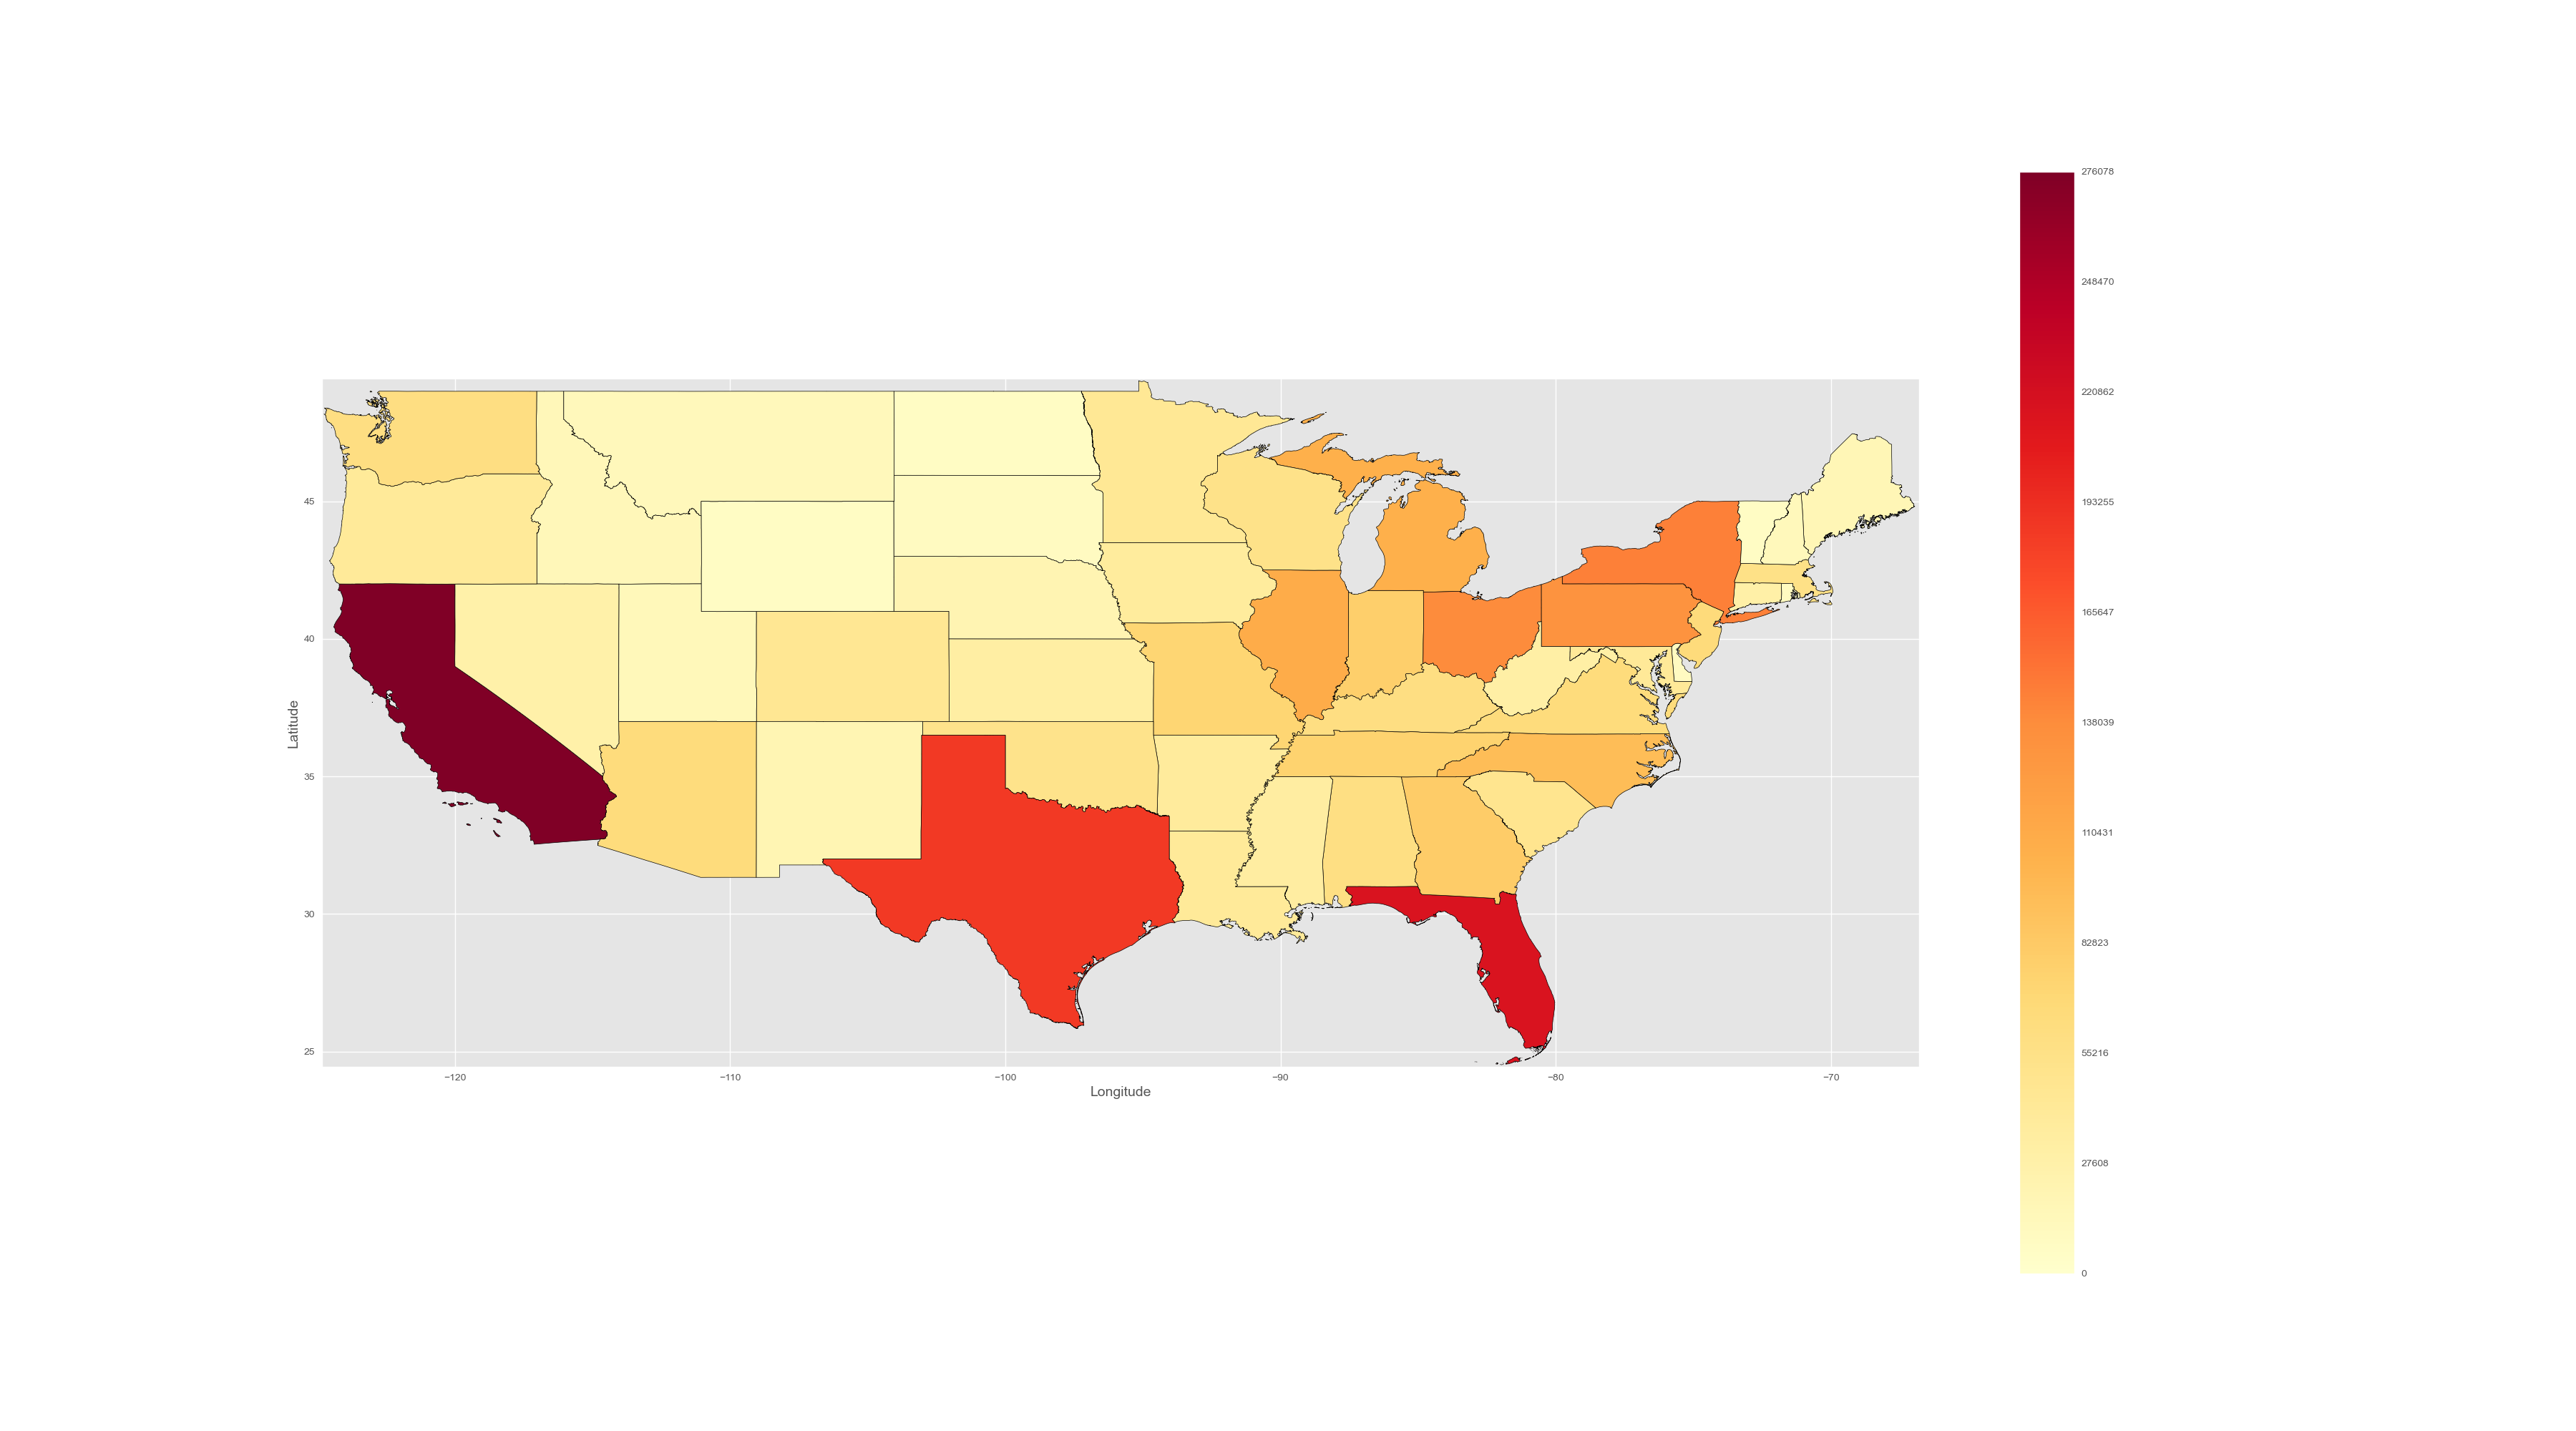

The data file committed next to this chart (first rows):
GEOID, YYYYMM, deaths
01, 199901, 240
02, 199901, 18
04, 199901, 313
05, 199901, 126
06, 199901, 1415
08, 199901, 185
09, 199901, 163
10, 199901, 47
11, 199901, 15
12, 199901, 946
13, 199901, 355
15, 199901, 30
16, 199901, 48
17, 199901, 534
18, 199901, 316
19, 199901, 160
20, 199901, 140
21, 199901, 231
22, 199901, 181
23, 199901, 68
24, 199901, 183
25, 199901, 305
26, 199901, 418
27, 199901, 201
28, 199901, 126
29, 199901, 265
30, 199901, 55
31, 199901, 85
32, 199901, 108
33, 199901, 59
34, 199901, 410
35, 199901, 101
36, 199901, 866
37, 199901, 396
38, 199901, 36
39, 199901, 582
40, 199901, 195
41, 199901, 174
42, 199901, 677
44, 199901, 52
45, 199901, 186
46, 199901, 48
47, 199901, 283
48, 199901, 780
49, 199901, 68
50, 199901, 34
51, 199901, 281
53, 199901, 257
54, 199901, 127
55, 199901, 230
56, 199901, 29
01, 199902, 170
02, 199902, 21
04, 199902, 331
05, 199902, 148
06, 199902, 1316
08, 199902, 216
09, 199902, 147
10, 199902, 44
11, 199902, 12
... 12,792 more rows
